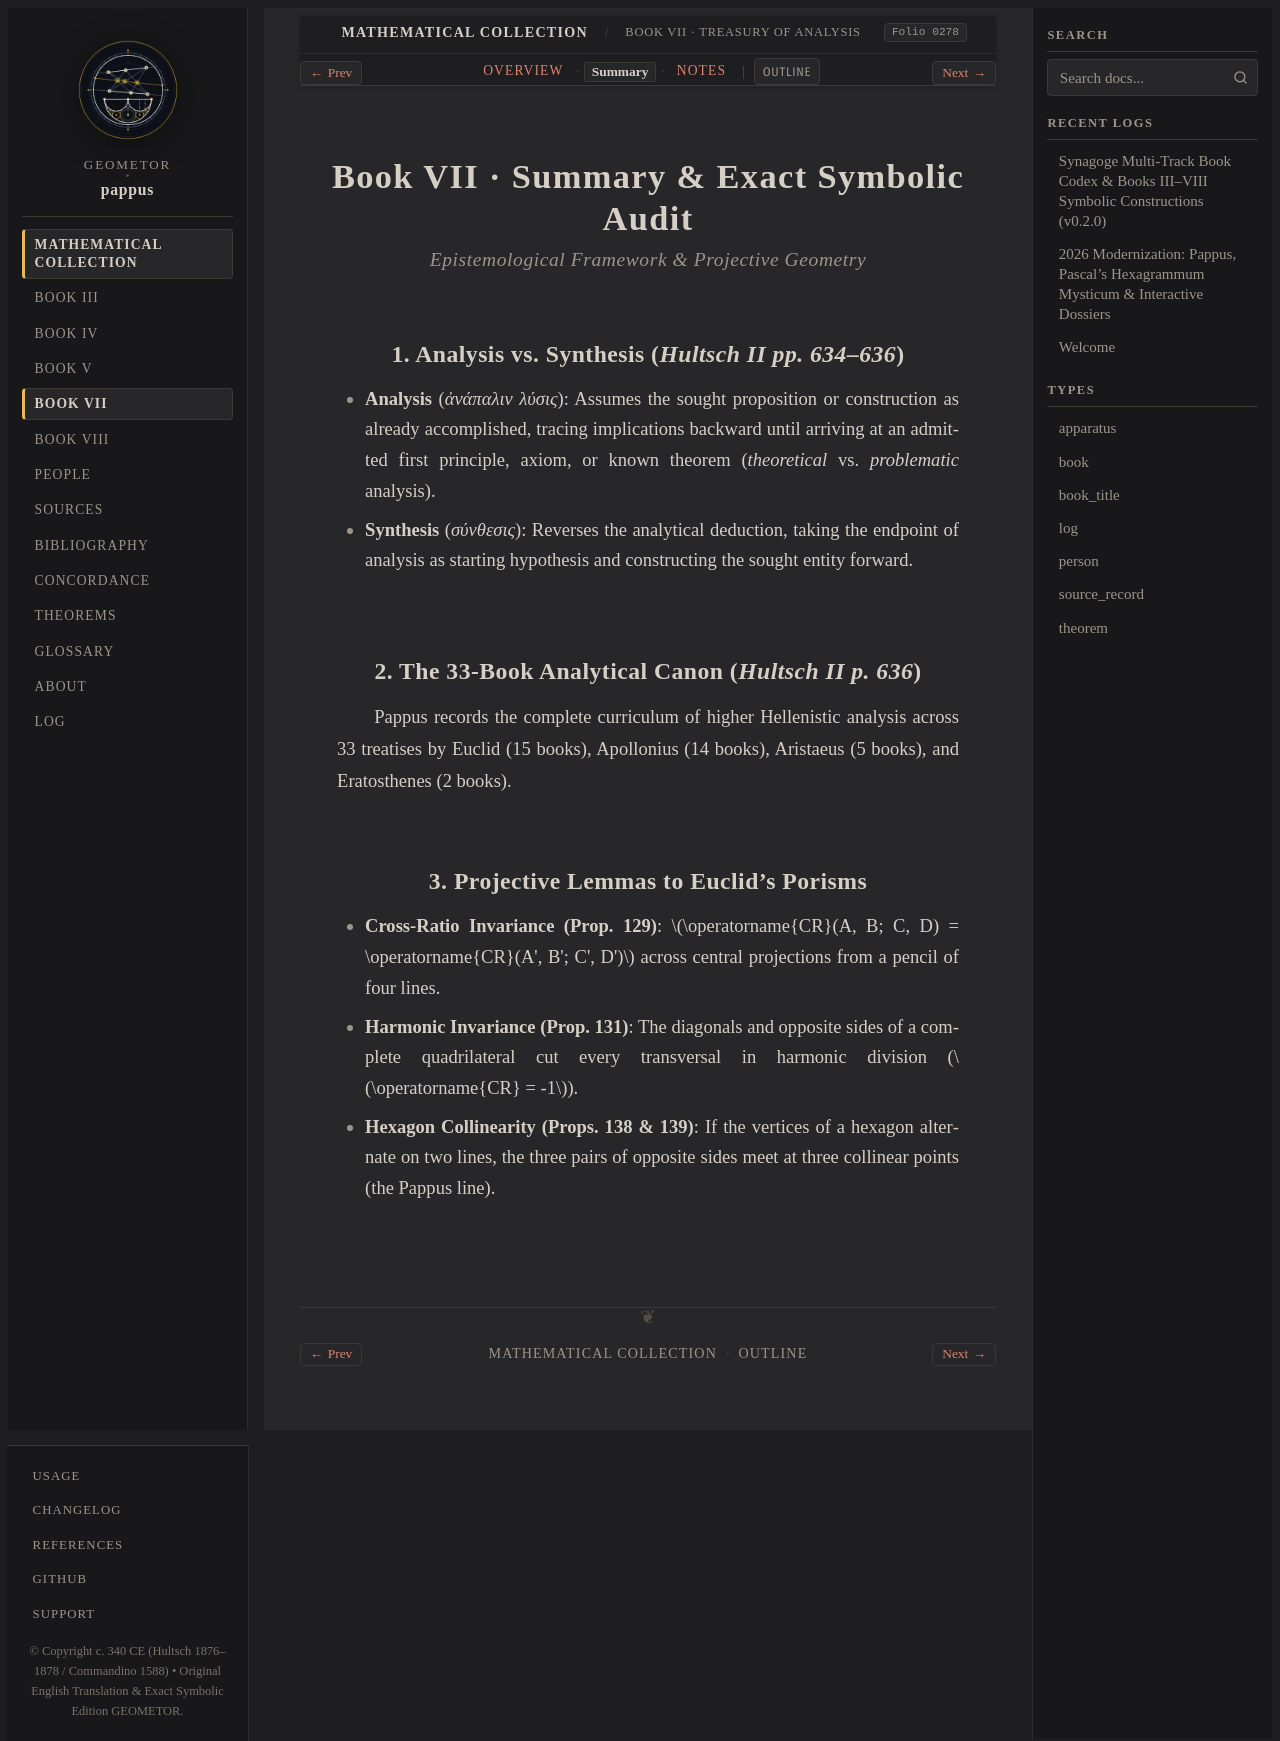

repository: geometor/pappus · page: synagoge/book_07/summary.html · generator: sphinx

:layout: book
:title: Book VII · Analytical Summary & Invariant Audit
:order: 90
:folio: 0278

.. _synagoge-b7-summary:

Book VII · Summary & Exact Symbolic Audit
=========================================

.. rubric:: Epistemological Framework & Projective Geometry

.. folio:: 0278
   :page: 1266

1. Analysis vs. Synthesis (*Hultsch II pp. 634–636*)
----------------------------------------------------

* **Analysis** (*ἀνάπαλιν λύσις*): Assumes the sought proposition or construction as already accomplished, tracing implications backward until arriving at an admitted first principle, axiom, or known theorem (*theoretical* vs. *problematic* analysis).
* **Synthesis** (*σύνθεσις*): Reverses the analytical deduction, taking the endpoint of analysis as starting hypothesis and constructing the sought entity forward.

2. The 33-Book Analytical Canon (*Hultsch II p. 636*)
-----------------------------------------------------

Pappus records the complete curriculum of higher Hellenistic analysis across 33 treatises by Euclid (15 books), Apollonius (14 books), Aristaeus (5 books), and Eratosthenes (2 books).

3. Projective Lemmas to Euclid's Porisms
----------------------------------------

* **Cross-Ratio Invariance (Prop. 129)**: :math:`\operatorname{CR}(A, B; C, D) = \operatorname{CR}(A', B'; C', D')` across central projections from a pencil of four lines.
* **Harmonic Invariance (Prop. 131)**: The diagonals and opposite sides of a complete quadrilateral cut every transversal in harmonic division (:math:`\operatorname{CR} = -1`).
* **Hexagon Collinearity (Props. 138 & 139)**: If the vertices of a hexagon alternate on two lines, the three pairs of opposite sides meet at three collinear points (the Pappus line).
